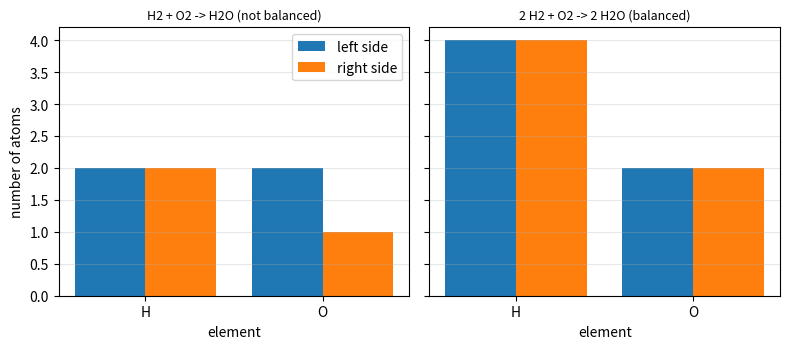
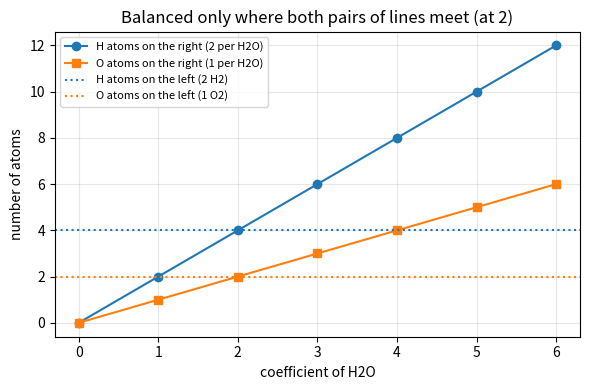

Generate these figures, in order, with matplotlib:
"""Session 1 (Level 1): atoms are conserved, so balancing is bookkeeping.

Run:  python start.py 1
"""
# %% [markdown]
# # Session 1: atoms are conserved, balancing is bookkeeping
# **A. Real-world problem.** A recipe says 2 slices of bread + 1 slice of cheese make 1
# sandwich. If you only have the right counts, nothing is wasted. A chemical reaction is a
# recipe whose ingredients are atoms: atoms are never created or destroyed, they are only
# regrouped. So the number of atoms of each element must be the same on both sides.
#
# **Plan.** (1) read a formula and count atoms, (2) count atoms on each side of an equation,
# (3) test whether it is balanced, (4) find the coefficients by trying small whole numbers.

# %%
import itertools
import pathlib
import re

# where figures are saved (works as a script and in Jupyter/Colab)
OUT = (pathlib.Path(__file__).resolve().parent if "__file__" in globals() else pathlib.Path(".")) / "out"


# %% [markdown]
# ## Step 1: count the atoms in a formula
# In H2O the small number after a symbol says how many atoms: 2 H and 1 O (no number means 1).
# Brackets multiply what is inside: Ca(OH)2 has 1 Ca, 2 O and 2 H.

# %%
def parse_formula(formula):
    """Return {element: atom count} for a formula such as 'H2O' or 'Ca(OH)2'."""
    tokens = re.findall(r"[A-Z][a-z]?|\d+|\(|\)", formula)
    if not formula or "".join(tokens) != formula or tokens[0].isdigit():
        raise ValueError(f"cannot read formula {formula!r}")
    stack = [{}]
    i = 0
    while i < len(tokens):
        t = tokens[i]
        if t == "(":
            stack.append({})
        elif t == ")":
            if len(stack) == 1:
                raise ValueError(f"unbalanced bracket in {formula!r}")
            group = stack.pop()
            mult = 1
            if i + 1 < len(tokens) and tokens[i + 1].isdigit():
                mult = int(tokens[i + 1])
                i += 1
            for el, n in group.items():
                stack[-1][el] = stack[-1].get(el, 0) + n * mult
        elif t.isdigit():
            raise ValueError(f"misplaced number in {formula!r}")
        else:
            n = 1
            if i + 1 < len(tokens) and tokens[i + 1].isdigit():
                n = int(tokens[i + 1])
                i += 1
            stack[-1][t] = stack[-1].get(t, 0) + n
        i += 1
    if len(stack) != 1:
        raise ValueError(f"unbalanced bracket in {formula!r}")
    return stack[0]


# %% [markdown]
# ## Step 2: count atoms on one side
# A side is a list of (coefficient, formula) pairs, for example 2 H2 + O2 is
# [(2, "H2"), (1, "O2")]. The coefficient multiplies every atom of that formula.

# %%
def side_counts(side):
    """Total atoms of each element on one side of an equation."""
    total = {}
    for coef, formula in side:
        for el, n in parse_formula(formula).items():
            total[el] = total.get(el, 0) + coef * n
    return total


def imbalance(reactants, products):
    """{element: atoms on the left minus atoms on the right}; all zeros means balanced."""
    left, right = side_counts(reactants), side_counts(products)
    return {el: left.get(el, 0) - right.get(el, 0) for el in sorted(set(left) | set(right))}


def is_balanced(reactants, products):
    return all(v == 0 for v in imbalance(reactants, products).values())


# %% [markdown]
# ## Step 3: balancing by trying small numbers
# For a small equation we can simply try every set of whole-number coefficients from 1 to a
# limit and keep the one with the smallest total. That is slow for big equations (Session 3
# replaces it with linear algebra) but it shows what balancing means.

# %%
def balance_search(reactant_formulas, product_formulas, max_coef=6):
    """Smallest whole-number coefficients that balance, or None. Returns (reactant coefs, product coefs)."""
    n_r = len(reactant_formulas)
    best = None
    for combo in itertools.product(range(1, max_coef + 1), repeat=n_r + len(product_formulas)):
        if best is not None and sum(combo) >= sum(best):
            continue
        reactants = list(zip(combo[:n_r], reactant_formulas))
        products = list(zip(combo[n_r:], product_formulas))
        if is_balanced(reactants, products):
            best = combo
    if best is None:
        return None
    return best[:n_r], best[n_r:]


def format_equation(reactants, products):
    def one(side):
        return " + ".join((f"{c} " if c != 1 else "") + f for c, f in side)
    return one(reactants) + " -> " + one(products)


def scale(coefs, factor):
    """A recipe made `factor` times over: every coefficient is multiplied."""
    return tuple(c * factor for c in coefs)


# %% [markdown]
# ## Step 4: see it
# Left: atom counts for the unbalanced H2 + O2 -> H2O and for the balanced recipe.
# Right: how the right-hand atom counts change as the coefficient of H2O grows, with the
# left side fixed at 2 H2 + O2.

# %%
if __name__ == "__main__":
    import matplotlib.pyplot as plt

    OUT.mkdir(exist_ok=True)
    cases = [("H2 + O2 -> H2O (not balanced)", [(1, "H2"), (1, "O2")], [(1, "H2O")]),
             ("2 H2 + O2 -> 2 H2O (balanced)", [(2, "H2"), (1, "O2")], [(2, "H2O")])]
    fig, axs = plt.subplots(1, 2, figsize=(8, 3.6), sharey=True)
    for ax, (title, r, p) in zip(axs, cases):
        left, right = side_counts(r), side_counts(p)
        els = ["H", "O"]
        xs = range(len(els))
        ax.bar([x - 0.2 for x in xs], [left[e] for e in els], 0.4, label="left side")
        ax.bar([x + 0.2 for x in xs], [right[e] for e in els], 0.4, label="right side")
        ax.set_xticks(list(xs))
        ax.set_xticklabels(els)
        ax.set_xlabel("element")
        ax.set_title(title, fontsize=9)
        ax.grid(alpha=0.3, axis="y")
        print(title, "-> imbalance", imbalance(r, p))
    axs[0].set_ylabel("number of atoms")
    axs[0].legend()
    fig.tight_layout()
    fig.savefig(OUT / "atom_counts.png", dpi=120)

    c = list(range(0, 7))
    fig2, ax2 = plt.subplots(figsize=(6, 4))
    ax2.plot(c, [2 * k for k in c], "o-", label="H atoms on the right (2 per H2O)")
    ax2.plot(c, [k for k in c], "s-", label="O atoms on the right (1 per H2O)")
    ax2.axhline(4, color="C0", ls=":", label="H atoms on the left (2 H2)")
    ax2.axhline(2, color="C1", ls=":", label="O atoms on the left (1 O2)")
    ax2.set_xlabel("coefficient of H2O")
    ax2.set_ylabel("number of atoms")
    ax2.set_title("Balanced only where both pairs of lines meet (at 2)")
    ax2.grid(alpha=0.3)
    ax2.legend(fontsize=8)
    fig2.tight_layout()
    fig2.savefig(OUT / "atoms_vs_coefficient.png", dpi=120)
    sol = balance_search(["H2", "O2"], ["H2O"])
    print("search:", format_equation(list(zip(sol[0], ["H2", "O2"])), list(zip(sol[1], ["H2O"]))))
    print("saved figures in", OUT)

# %% [markdown]
# ## Try it
# Do the coding tasks, answer the four questions in the README (section F), then run the
# checkpoint.
